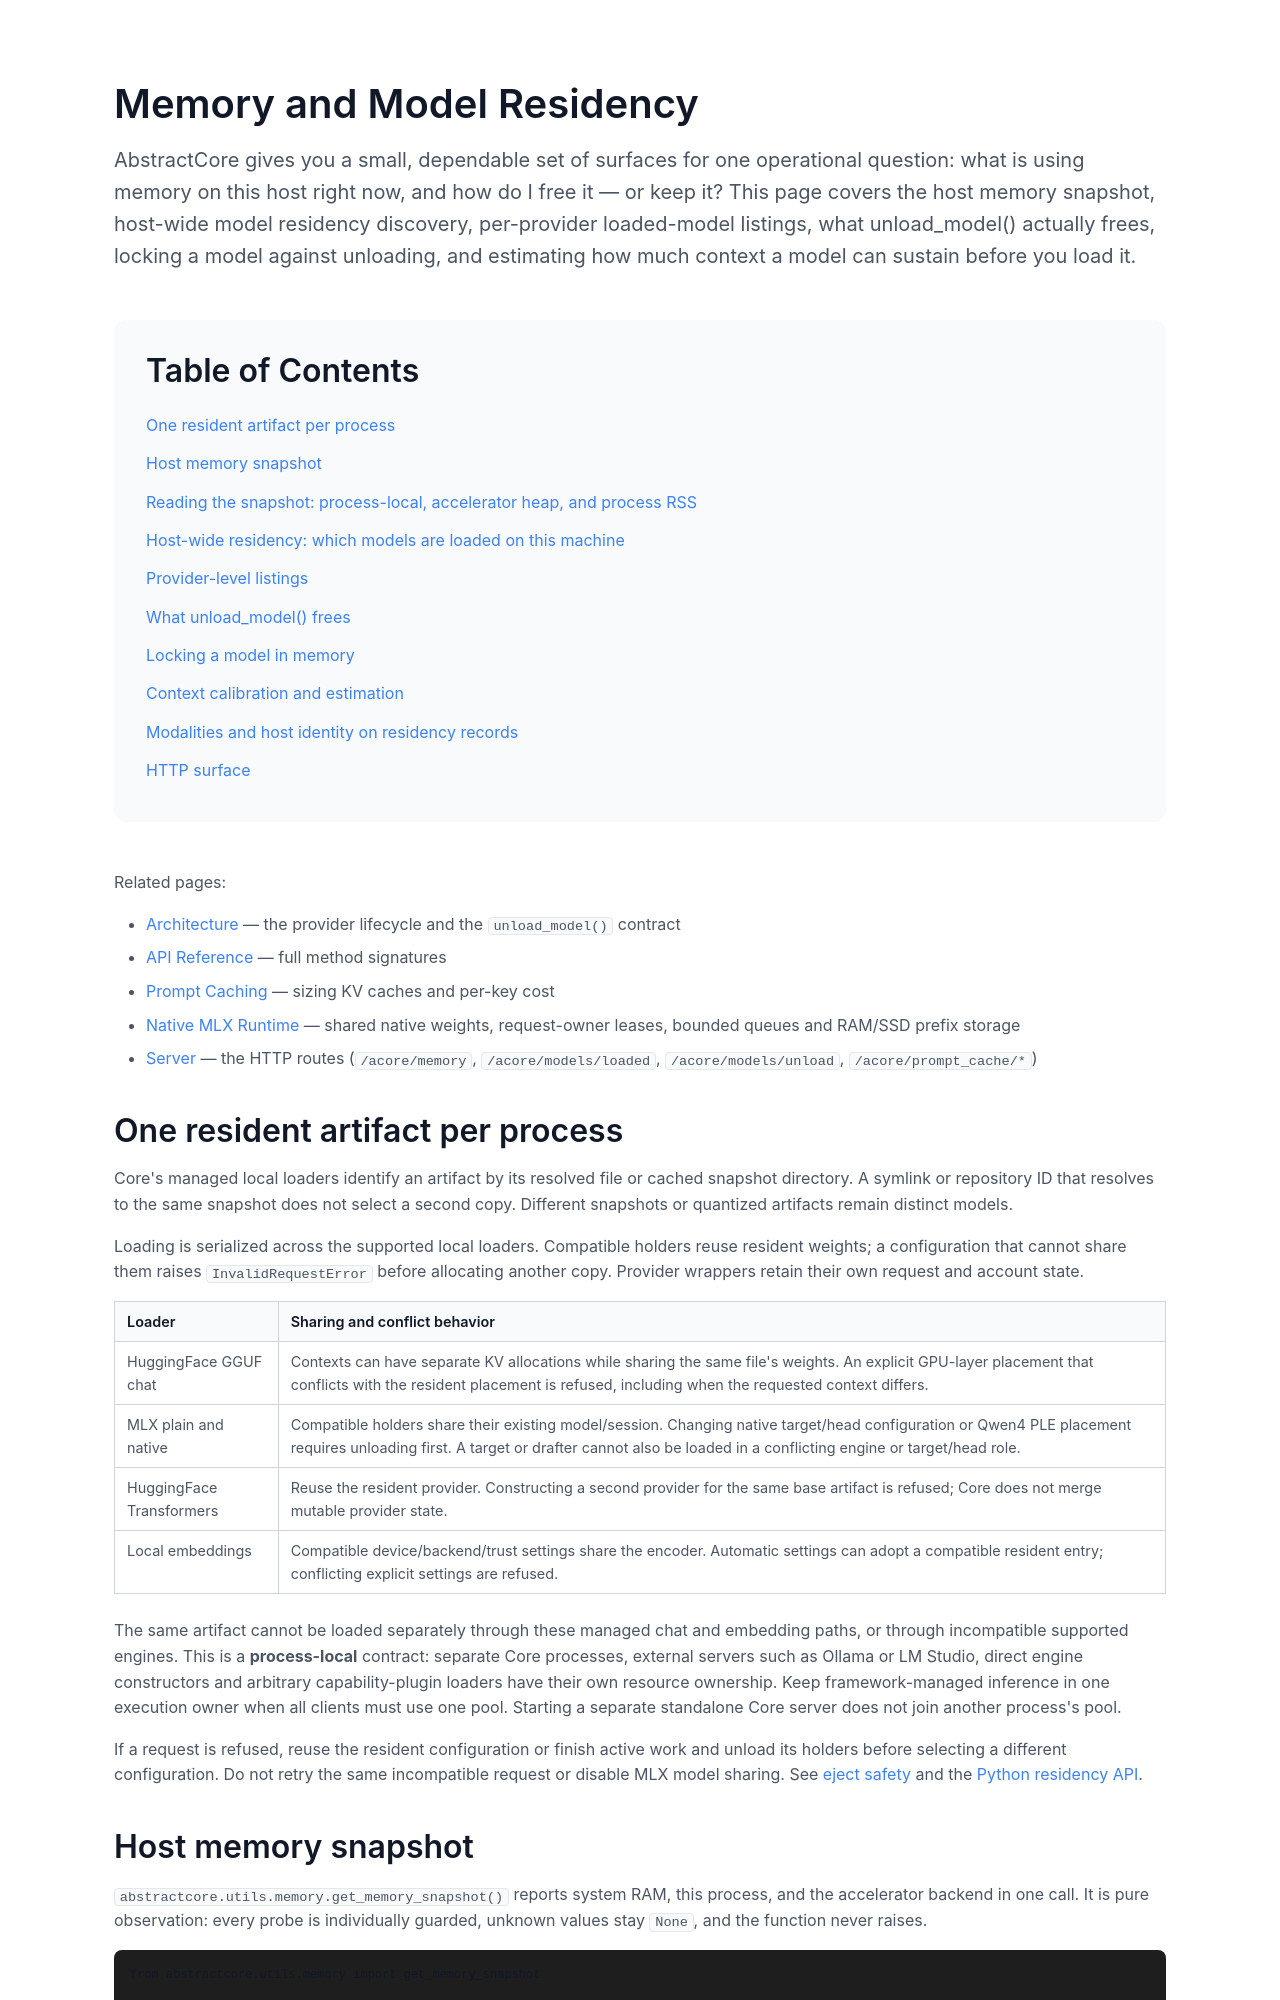

repository: lpalbou/AbstractCore · page: docs/memory-management.html · generator: mkdocs

# Memory and Model Residency

AbstractCore gives you a small, dependable set of surfaces for one operational question: **what is
using memory on this host right now, and how do I free it — or keep it?** This page covers the
host memory snapshot, host-wide model residency discovery, per-provider loaded-model listings,
what `unload_model()` actually frees, locking a model against unloading, and estimating how much
context a model can sustain before you load it.

Related pages:

- [Architecture](architecture.md) — the provider lifecycle and the `unload_model()` contract
- [API Reference](api-reference.md) — full method signatures
- [Prompt Caching](prompt-caching.md#cache-residency-and-memory) — sizing KV caches and per-key cost
- [Native MLX Runtime](native-mlx-runtime.md) — shared native weights, request-owner leases, bounded queues and RAM/SSD prefix storage
- [Server](server.md) — the HTTP routes (`/acore/memory`, `/acore/models/loaded`, `/acore/models/unload`, `/acore/prompt_cache/*`)

## One resident artifact per process

Core's managed local loaders identify an artifact by its resolved file or cached snapshot
directory. A symlink or repository ID that resolves to the same snapshot does not select a
second copy. Different snapshots or quantized artifacts remain distinct models.

Loading is serialized across the supported local loaders. Compatible holders reuse resident
weights; a configuration that cannot share them raises `InvalidRequestError` before allocating
another copy. Provider wrappers retain their own request and account state.

| Loader | Sharing and conflict behavior |
| --- | --- |
| HuggingFace GGUF chat | Contexts can have separate KV allocations while sharing the same file's weights. An explicit GPU-layer placement that conflicts with the resident placement is refused, including when the requested context differs. |
| MLX plain and native | Compatible holders share their existing model/session. Changing native target/head configuration or Qwen4 PLE placement requires unloading first. A target or drafter cannot also be loaded in a conflicting engine or target/head role. |
| HuggingFace Transformers | Reuse the resident provider. Constructing a second provider for the same base artifact is refused; Core does not merge mutable provider state. |
| Local embeddings | Compatible device/backend/trust settings share the encoder. Automatic settings can adopt a compatible resident entry; conflicting explicit settings are refused. |

The same artifact cannot be loaded separately through these managed chat and embedding paths,
or through incompatible supported engines. This is a **process-local** contract: separate Core
processes, external servers such as Ollama or LM Studio, direct engine constructors and arbitrary
capability-plugin loaders have their own resource ownership. Keep framework-managed inference
in one execution owner when all clients must use one pool. Starting a separate standalone Core
server does not join another process's pool.

If a request is refused, reuse the resident configuration or finish active work and unload its
holders before selecting a different configuration. Do not retry the same incompatible request
or disable MLX model sharing. See [eject safety](generation-cancel.md) and the
[Python residency API](api.md#memory-and-model-residency).
